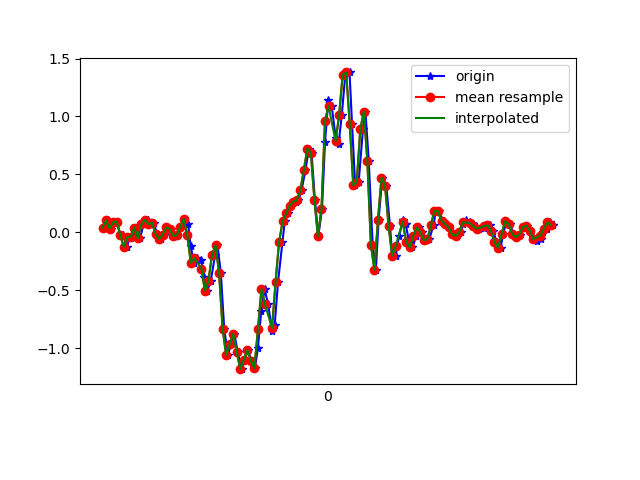

Data behind this chart, as committed beside it:
1618545364787, 1241040960672366, 0.04100871, 0.049557853, 0.020866409
1618545364813, 1241040979687566, 0.1045, 0.3073, -0.003568
1618545364827, 1241040998727550, 0.03246, -0.08117, 0.04286
1618545364843, 1241041017767518, 0.08621, 0.08621, -0.01212
1618545364860, 1241041036807502, 0.09354, -0.185, 0.03431
1618545364880, 1241041055798046, -0.01886, -0.0885, -0.03045
1618545364898, 1241041074835726, -0.02252, 0.009241, 0.02575
1618545364917, 1241041093873406, -0.1251, -0.03596, -0.01456
1618545364936, 1241041112911070, -0.04207, 0.2255, 0.006206
1618545364956, 1241041131948766, -0.0384, -0.1875, -0.0109
1618545364974, 1241041150953374, 0.04101, 0.3073, -0.02067
1618545364993, 1241041169990494, -0.0494, -0.007863, 0.03064
1618545365012, 1241041189027582, 0.06789, 0.08377, -0.01334
1618545365038, 1241041208064702, 0.1094, -0.09827, 0.0282
1618545365051, 1241041227076990, 0.07155, -0.1606, -0.009677
1618545365070, 1241041246114110, 0.08255, 0.2646, -0.009677
1618545365088, 1241041265118014, -0.01275, -0.2143, 0.03919
1618545365111, 1241041284153374, -0.05795, 0.2463, -0.0109
1618545365126, 1241041303188766, -0.02008, 0.1632, -0.00479
1618545365145, 1241041322199390, 0.04223, -0.06162, 0.03308
1618545365165, 1241041341234782, 0.02879, -0.04452, 0.05996
1618545365190, 1241041360296638, -0.03107, -0.02497, 0.08806
1618545365203, 1241041379333182, -0.02496, -0.001755, 0.1027
1618545365221, 1241041398344958, 0.04834, 0.02879, 0.1186
1618545365242, 1241041417381502, 0.1168, 0.04589, 0.1748
1618545365265, 1241041436418046, 0.06911, 0.05322, 0.2725
1618545365279, 1241041455446782, -0.1203, 0.04956, 0.4179
1618545365298, 1241041474483966, -0.262, 0.03978, 0.5438
1618545365317, 1241041493521150, -0.2241, 0.05933, 0.6085
1618545365340, 1241041512558334, -0.2375, 0.1204, 0.6782
1618545365355, 1241041531595518, -0.3866, 0.1742, 0.8162
1618545365374, 1241041550607934, -0.5027, 0.1791, 0.9677
1618545365393, 1241041569650750, -0.4171, 0.1668, 1.072
1618545365418, 1241041588688126, -0.1936, 0.1632, 1.178
1618545365431, 1241041607725502, -0.1117, 0.1815, 1.328
1618545365450, 1241041626762814, -0.3487, 0.1962, 1.492
1618545365469, 1241041645775422, -0.8301, 0.08865, 1.637
1618545365490, 1241041664812926, -1.061, -0.1129, 1.806
1618545365507, 1241041683850302, -0.9645, -0.2168, 1.954
1618545365526, 1241041702887678, -0.8741, -0.2058, 2.051
1618545365546, 1241041721925054, -1.034, -0.2033, 2.121
1618545365568, 1241041740962430, -1.181, -0.3231, 2.143
1618545365583, 1241041760000510, -1.099, -0.5014, 2.136
1618545365602, 1241041779037950, -1.016, -0.5919, 2.112
1618545365625, 1241041798050494, -1.109, -0.6297, 2.1
1618545365643, 1241041817087870, -1.172, -0.6468, 2.068
1618545365660, 1241041836125310, -0.9975, -0.7006, 2.032
1618545365679, 1241041855146302, -0.6786, -0.7556, 1.93
1618545365698, 1241041874208126, -0.4904, -0.7763, 1.812
1618545365718, 1241041893220414, -0.6212, -0.7495, 1.693
1618545365740, 1241041912257342, -0.8521, -0.7287, 1.57
1618545365755, 1241041931294398, -0.8008, -0.7189, 1.441
1618545365774, 1241041950331326, -0.4281, -0.6444, 1.273
1618545365799, 1241041969341502, -0.08239, -0.5357, 1.068
1618545365812, 1241041988377918, 0.09599, -0.4391, 0.8419
1618545365831, 1241042007414334, 0.1668, -0.3622, 0.578
1618545365850, 1241042026450750, 0.2316, -0.2632, 0.3239
1618545365874, 1241042045462334, 0.2658, -0.1386, 0.06974
1618545365888, 1241042064494270, 0.2756, -0.01031, -0.1856
1618545365907, 1241042083530558, 0.3623, 0.1094, -0.4373
1618545365929, 1241042102566846, 0.5358, 0.1962, -0.6865
... 74 more rows
